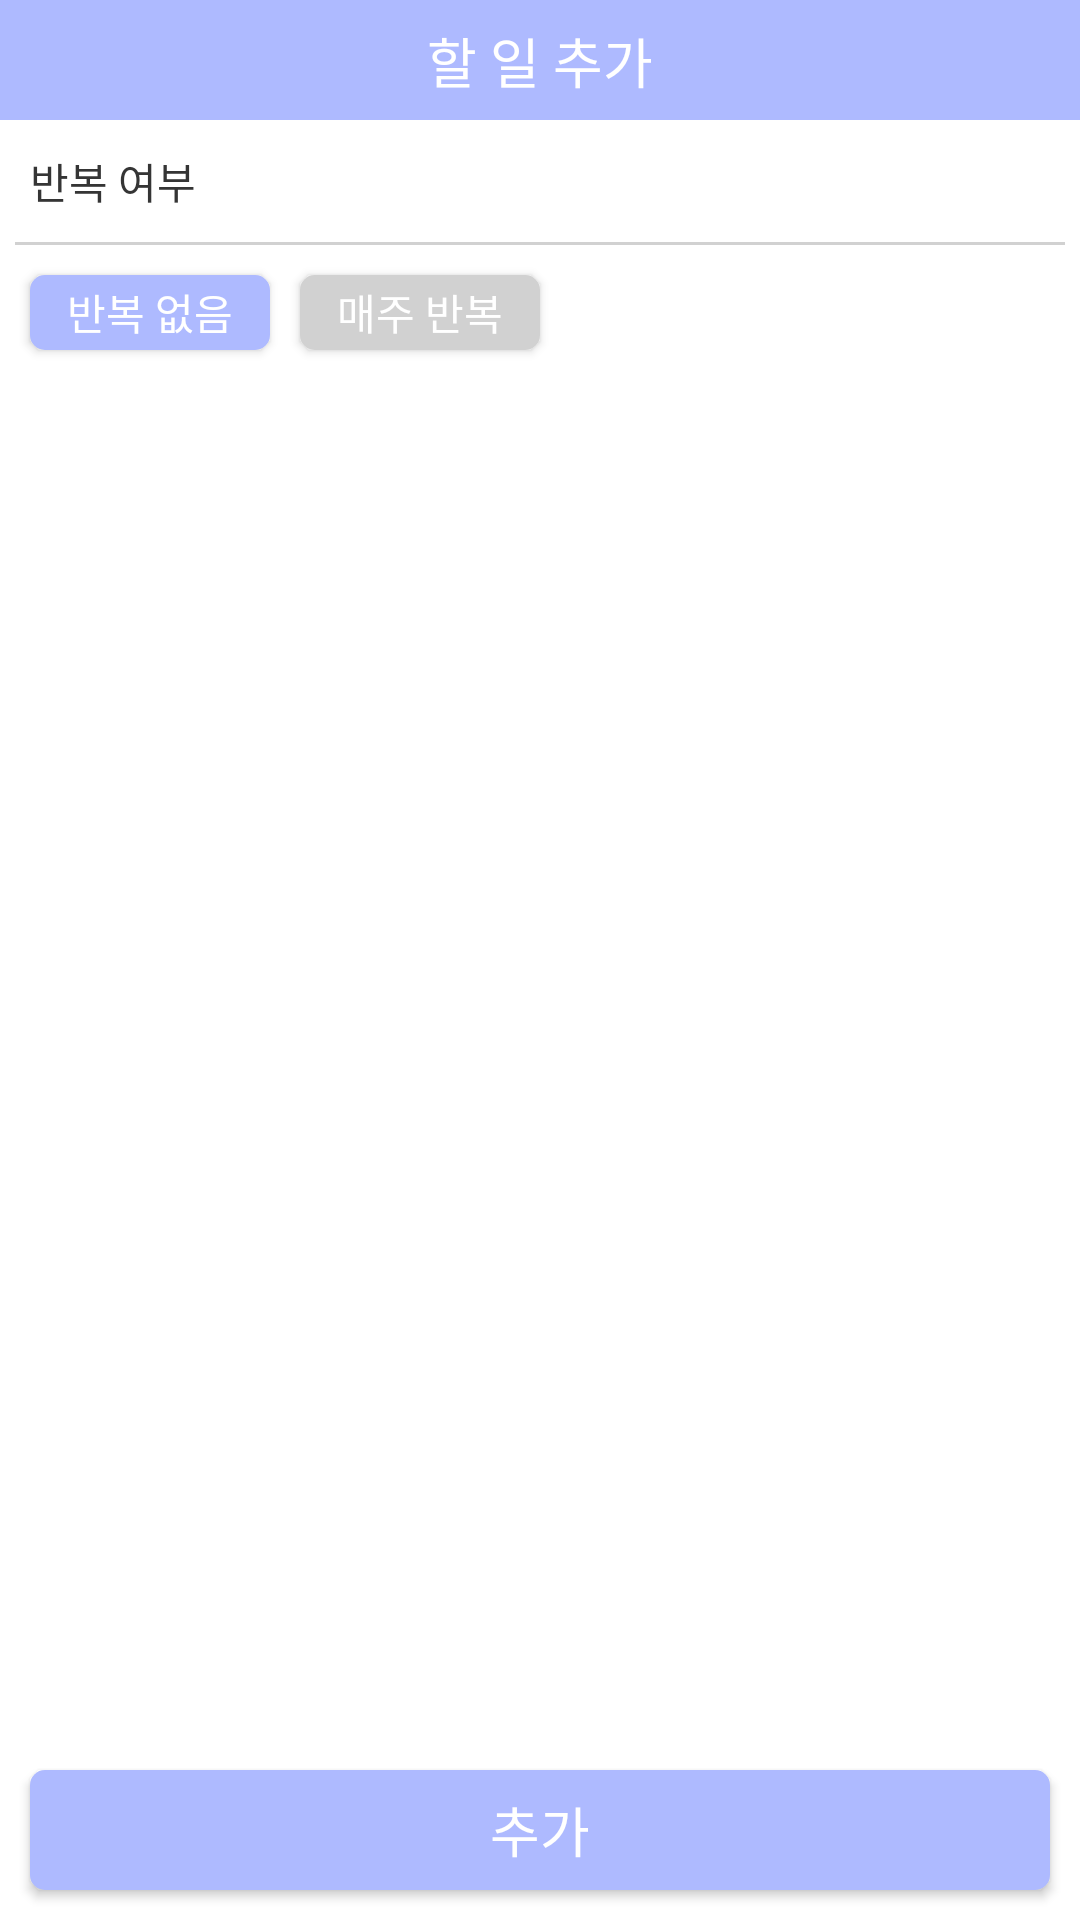

The Android layout XML behind this screen, and the referenced resources:
<!-- AndroidManifest.xml: application theme Theme.AppCompat.NoActionBar -->
<!-- res/layout/add.xml -->
<?xml version="1.0" encoding="utf-8"?>
<androidx.constraintlayout.widget.ConstraintLayout xmlns:android="http://schemas.android.com/apk/res/android"
    xmlns:app="http://schemas.android.com/apk/res-auto"
    xmlns:tools="http://schemas.android.com/tools"
    android:layout_width="match_parent"
    android:layout_height="match_parent"
    android:background="#fff">

    <ScrollView
        android:id="@+id/scrollView2"
        android:layout_width="match_parent"
        android:layout_height="match_parent"
        android:layout_marginTop="40dp"
        app:layout_constraintBottom_toBottomOf="parent"
        app:layout_constraintTop_toTopOf="parent"
        app:layout_constraintVertical_bias="1.0">

        <LinearLayout
            android:layout_width="match_parent"
            android:layout_height="match_parent"
            android:orientation="vertical">

            <TextView
                android:id="@+id/excution2"
                android:layout_width="match_parent"
                android:layout_height="wrap_content"
                android:layout_margin="10dp"
                android:fontFamily="@font/nanumsquareroundb"
                android:gravity="left"
                android:text="반복 여부"
                android:textColor="#353535"
                android:textSize="14sp" />

            <View
                android:id="@+id/view5"
                android:layout_width="match_parent"
                android:layout_height="1dp"
                android:layout_marginLeft="5dp"
                android:layout_marginRight="5dp"
                android:background="#d1d1d1" />

            <LinearLayout
                android:layout_width="match_parent"
                android:layout_height="match_parent"
                android:orientation="horizontal">

                <Button
                    android:id="@+id/unrepeat_button"
                    android:layout_width="80dp"
                    android:layout_height="25dp"
                    android:layout_margin="10dp"
                    android:background="@drawable/bluebutton"
                    android:fontFamily="@font/nanumsquareroundb"
                    android:text="반복 없음"
                    android:textSize="14sp" />

                <Button
                    android:id="@+id/repeat_button"
                    android:layout_width="80dp"
                    android:layout_height="25dp"
                    android:layout_marginTop="10dp"
                    android:layout_marginBottom="10dp"
                    android:background="@drawable/graybutton"
                    android:fontFamily="@font/nanumsquareroundb"
                    android:text="매주 반복"
                    android:textSize="14sp" />

            </LinearLayout>

            <FrameLayout
                android:id="@+id/frameLayout"
                android:layout_width="match_parent"
                android:layout_height="match_parent">

            </FrameLayout>

        </LinearLayout>
    </ScrollView>

    <View
        android:id="@+id/view4"
        android:layout_width="wrap_content"
        android:layout_height="40dp"
        android:background="#AEBAFF"
        app:layout_constraintBottom_toBottomOf="parent"
        app:layout_constraintEnd_toEndOf="parent"
        app:layout_constraintHorizontal_bias="0.0"
        app:layout_constraintStart_toStartOf="parent"
        app:layout_constraintTop_toTopOf="parent"
        app:layout_constraintVertical_bias="0.0" />

    <ImageButton
        android:id="@+id/backbtn"
        android:layout_width="25dp"
        android:layout_height="25dp"
        android:background="#00000000"
        app:layout_constraintBottom_toBottomOf="@+id/view4"
        app:layout_constraintEnd_toStartOf="@+id/textView"
        app:layout_constraintHorizontal_bias="0.1"
        app:layout_constraintStart_toStartOf="@+id/view4"
        app:layout_constraintTop_toTopOf="parent"
        app:srcCompat="@drawable/ic_baseline_arrow_back_ios_24" />

    <TextView
        android:id="@+id/textView"
        android:layout_width="wrap_content"
        android:layout_height="wrap_content"
        android:fontFamily="@font/nanumsquareroundr"
        android:text="할 일 추가"
        android:textColor="#ffffff"
        android:textSize="18sp"
        app:layout_constraintBottom_toBottomOf="@+id/view4"
        app:layout_constraintEnd_toEndOf="parent"
        app:layout_constraintStart_toStartOf="parent"
        app:layout_constraintTop_toTopOf="@+id/view4" />

    <Button
        android:id="@+id/addButton"
        android:layout_width="match_parent"
        android:layout_height="40dp"
        android:layout_margin="10dp"
        android:background="@drawable/bluebutton"
        android:fontFamily="@font/nanumsquareroundb"
        android:text="추가"
        android:textSize="18sp"
        app:layout_constraintBottom_toBottomOf="parent"
        tools:layout_editor_absoluteX="10dp" />

</androidx.constraintlayout.widget.ConstraintLayout>
<!-- resources referenced by this layout -->
<resources>
  <!-- drawable bluebutton (drawable) -->
  <?xml version="1.0" encoding="utf-8"?>
  <shape xmlns:android="http://schemas.android.com/apk/res/android"
      android:shape="rectangle">
      <solid android:color="#AEBAFF"/>
      <corners android:radius="5dp"/>
  
  </shape>
  <!-- drawable graybutton (drawable) -->
  <?xml version="1.0" encoding="utf-8"?>
  <shape xmlns:android="http://schemas.android.com/apk/res/android"
      android:shape="rectangle">
      <solid android:color="#d1d1d1"/>
      <corners android:radius="5dp"/>
  
  </shape>
</resources>
